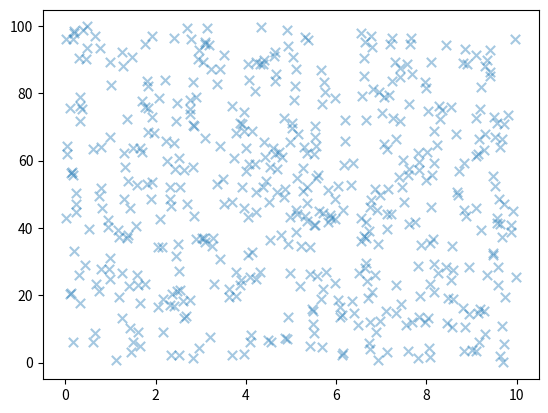

Generate this figure with matplotlib:
import matplotlib.pyplot as plt
import numpy as np

x = np.random.rand(500) * 10  # 500 numbers between 0-10
y = np.random.rand(500) * 100 # 500 numbers between 0-100

plt.scatter(x,y,
            alpha=0.4,
            s=45,
            marker="x"  # x or o
            )

plt.show()